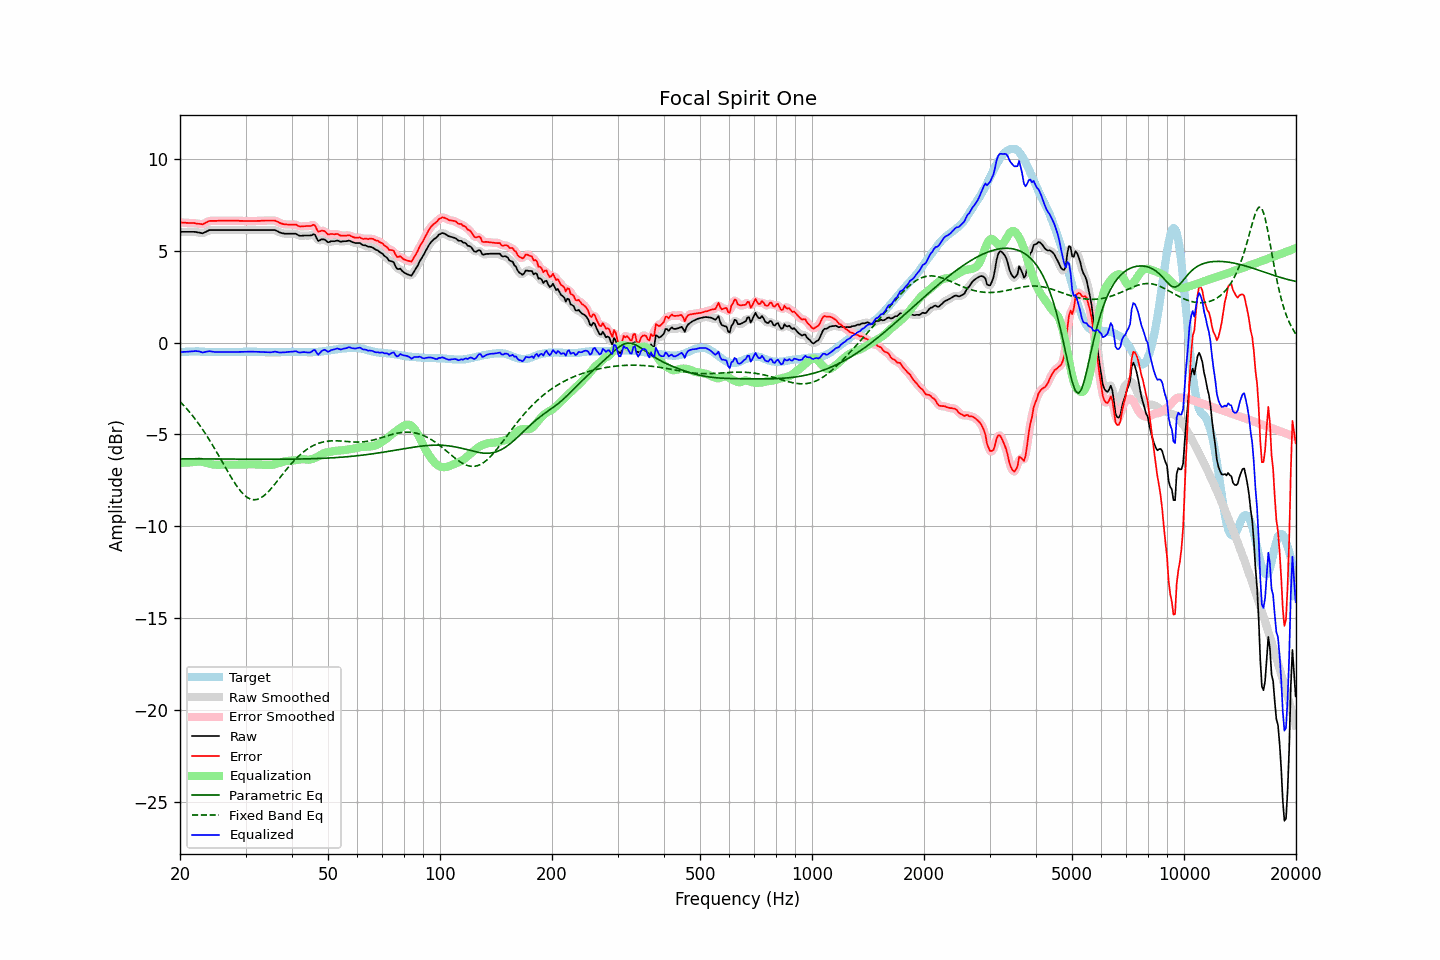

The file beside this chart, header and first rows:
frequency, raw, error, smoothed, error_smoothed, equalization, parametric_eq, fixed_band_eq, equalized_raw, equalized_smoothed, target
20.00, 6.04, 6.56, 6.04, 6.55, -6.55, -6.32, -3.21, -0.51, -0.51, -0.52
20.20, 6.04, 6.55, 6.04, 6.55, -6.55, -6.32, -3.30, -0.51, -0.51, -0.51
20.40, 6.04, 6.54, 6.04, 6.54, -6.54, -6.33, -3.39, -0.50, -0.50, -0.50
20.61, 6.04, 6.54, 6.04, 6.53, -6.54, -6.33, -3.48, -0.50, -0.50, -0.50
20.81, 6.04, 6.53, 6.04, 6.53, -6.53, -6.33, -3.58, -0.49, -0.49, -0.49
21.02, 6.04, 6.53, 6.04, 6.52, -6.53, -6.33, -3.68, -0.49, -0.49, -0.49
21.23, 6.04, 6.52, 6.04, 6.52, -6.52, -6.33, -3.78, -0.48, -0.48, -0.48
21.44, 6.04, 6.52, 6.04, 6.52, -6.51, -6.33, -3.89, -0.48, -0.48, -0.48
21.66, 6.04, 6.52, 6.04, 6.52, -6.51, -6.33, -4.00, -0.47, -0.47, -0.48
21.87, 6.04, 6.52, 6.03, 6.51, -6.50, -6.33, -4.11, -0.46, -0.46, -0.48
22.09, 6.03, 6.50, 6.03, 6.50, -6.48, -6.33, -4.23, -0.46, -0.46, -0.47
22.31, 6.01, 6.48, 6.01, 6.48, -6.48, -6.33, -4.34, -0.47, -0.46, -0.47
22.54, 6.00, 6.48, 5.99, 6.47, -6.48, -6.33, -4.46, -0.48, -0.49, -0.48
22.76, 5.98, 6.47, 5.97, 6.46, -6.48, -6.33, -4.59, -0.50, -0.51, -0.49
22.99, 5.96, 6.45, 5.98, 6.47, -6.49, -6.33, -4.72, -0.54, -0.52, -0.49
23.22, 6.00, 6.49, 5.99, 6.49, -6.51, -6.33, -4.85, -0.52, -0.52, -0.49
23.45, 6.04, 6.54, 6.04, 6.53, -6.54, -6.33, -4.98, -0.50, -0.50, -0.50
23.69, 6.08, 6.58, 6.08, 6.58, -6.56, -6.33, -5.12, -0.48, -0.48, -0.50
23.92, 6.13, 6.63, 6.12, 6.62, -6.59, -6.33, -5.26, -0.46, -0.47, -0.50
24.16, 6.14, 6.64, 6.14, 6.63, -6.61, -6.34, -5.40, -0.47, -0.47, -0.50
24.40, 6.14, 6.64, 6.14, 6.64, -6.63, -6.34, -5.54, -0.49, -0.49, -0.50
24.65, 6.14, 6.64, 6.14, 6.64, -6.64, -6.34, -5.69, -0.50, -0.50, -0.50
24.89, 6.14, 6.64, 6.14, 6.64, -6.65, -6.34, -5.84, -0.51, -0.51, -0.50
25.14, 6.14, 6.64, 6.14, 6.64, -6.65, -6.34, -5.99, -0.51, -0.51, -0.50
25.39, 6.14, 6.65, 6.14, 6.64, -6.65, -6.34, -6.14, -0.51, -0.51, -0.51
25.65, 6.14, 6.65, 6.14, 6.65, -6.64, -6.34, -6.29, -0.51, -0.51, -0.51
25.91, 6.14, 6.65, 6.14, 6.65, -6.64, -6.34, -6.45, -0.51, -0.51, -0.51
26.16, 6.14, 6.65, 6.14, 6.65, -6.65, -6.34, -6.60, -0.51, -0.51, -0.51
26.43, 6.14, 6.65, 6.14, 6.65, -6.65, -6.34, -6.76, -0.51, -0.51, -0.51
26.69, 6.14, 6.65, 6.14, 6.65, -6.65, -6.34, -6.91, -0.51, -0.51, -0.51
26.96, 6.14, 6.65, 6.14, 6.65, -6.65, -6.34, -7.06, -0.51, -0.51, -0.51
27.23, 6.14, 6.65, 6.14, 6.65, -6.65, -6.34, -7.21, -0.51, -0.51, -0.51
27.50, 6.14, 6.65, 6.14, 6.65, -6.65, -6.34, -7.36, -0.51, -0.51, -0.51
27.77, 6.14, 6.65, 6.14, 6.65, -6.65, -6.34, -7.50, -0.51, -0.51, -0.51
28.05, 6.14, 6.65, 6.14, 6.65, -6.65, -6.34, -7.64, -0.51, -0.51, -0.51
28.33, 6.14, 6.65, 6.14, 6.65, -6.64, -6.34, -7.77, -0.51, -0.51, -0.51
28.62, 6.14, 6.65, 6.14, 6.64, -6.64, -6.34, -7.89, -0.50, -0.50, -0.51
28.90, 6.14, 6.64, 6.14, 6.64, -6.64, -6.35, -8.01, -0.50, -0.50, -0.50
29.19, 6.14, 6.64, 6.14, 6.64, -6.64, -6.35, -8.12, -0.50, -0.50, -0.50
29.48, 6.14, 6.64, 6.14, 6.63, -6.63, -6.35, -8.21, -0.50, -0.50, -0.50
29.78, 6.14, 6.63, 6.14, 6.63, -6.63, -6.35, -8.30, -0.49, -0.49, -0.49
30.08, 6.14, 6.63, 6.14, 6.63, -6.63, -6.35, -8.37, -0.49, -0.49, -0.49
30.38, 6.14, 6.63, 6.14, 6.63, -6.63, -6.35, -8.44, -0.49, -0.49, -0.49
30.68, 6.14, 6.63, 6.14, 6.63, -6.63, -6.35, -8.48, -0.49, -0.49, -0.49
30.99, 6.14, 6.63, 6.14, 6.63, -6.63, -6.35, -8.52, -0.49, -0.49, -0.49
31.30, 6.14, 6.63, 6.14, 6.63, -6.63, -6.35, -8.54, -0.49, -0.49, -0.49
31.61, 6.14, 6.63, 6.14, 6.63, -6.63, -6.35, -8.56, -0.49, -0.49, -0.49
31.93, 6.14, 6.63, 6.14, 6.63, -6.63, -6.35, -8.55, -0.49, -0.49, -0.49
32.24, 6.14, 6.64, 6.14, 6.63, -6.63, -6.35, -8.54, -0.50, -0.50, -0.50
32.57, 6.14, 6.64, 6.14, 6.64, -6.64, -6.35, -8.50, -0.50, -0.50, -0.50
32.89, 6.14, 6.64, 6.14, 6.64, -6.64, -6.35, -8.47, -0.50, -0.50, -0.50
33.22, 6.14, 6.65, 6.14, 6.64, -6.64, -6.35, -8.41, -0.51, -0.51, -0.51
33.55, 6.14, 6.65, 6.14, 6.65, -6.65, -6.35, -8.35, -0.51, -0.51, -0.51
33.89, 6.14, 6.66, 6.14, 6.65, -6.65, -6.35, -8.28, -0.52, -0.52, -0.52
34.23, 6.14, 6.66, 6.14, 6.66, -6.66, -6.35, -8.20, -0.52, -0.52, -0.52
34.57, 6.14, 6.66, 6.14, 6.66, -6.66, -6.35, -8.11, -0.53, -0.53, -0.52
34.92, 6.14, 6.66, 6.14, 6.66, -6.66, -6.35, -8.01, -0.53, -0.52, -0.52
35.27, 6.14, 6.66, 6.14, 6.66, -6.66, -6.35, -7.91, -0.52, -0.51, -0.52
35.62, 6.14, 6.66, 6.14, 6.66, -6.64, -6.35, -7.81, -0.51, -0.50, -0.52
35.97, 6.14, 6.66, 6.13, 6.65, -6.62, -6.35, -7.70, -0.49, -0.50, -0.52
... 635 more rows
